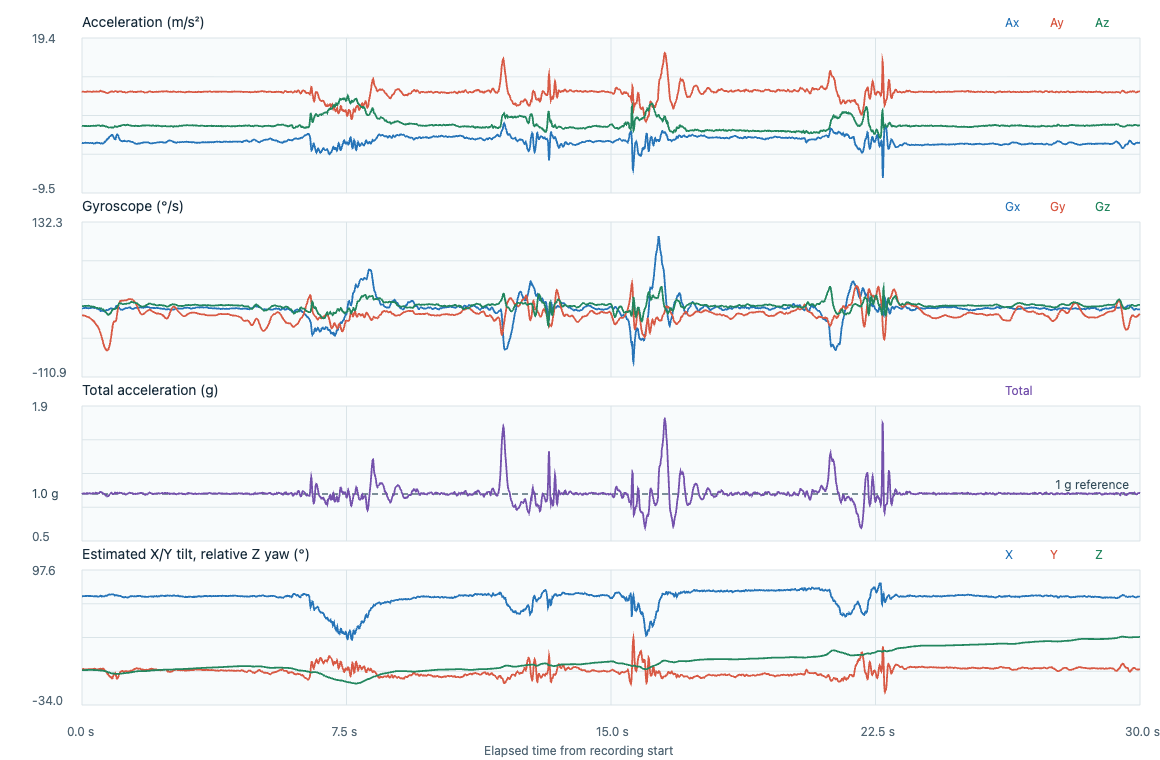

Source data for this figure (header and first rows):
timestamp_utc, elapsed_s, label, event_class, placement, subject_id, ax, ay, az, gx, gy, gz, acceleration_unit, gyroscope_unit, input_format, device_time_us, sequence, device_elapsed_s, sample_interval_s, stream_discontinuity, euler_x_deg, euler_y_deg, euler_z_deg
2026-11-06T23:31:17.419Z, 0.000000, adl_T02_tie_shoes, adl, lower_back_center_waist, P02, -0.1196, 9.445, 3.046, -0.0542, -0.2435, 0.0077, m/s^2, rad/s, timestamped, 154218487, 15062, 0.000000, , 0, 72.12, 0.6905, 0.000000
2026-11-06T23:31:17.425Z, 0.005900, adl_T02_tie_shoes, adl, lower_back_center_waist, P02, -0.1339, 9.411, 3.032, -0.0553, -0.2441, 0.0077, m/s^2, rad/s, timestamped, 154228487, 15063, 0.01, 0.01, 0, 72.14, 0.7759, 0.004412
2026-11-06T23:31:17.435Z, 0.0157, adl_T02_tie_shoes, adl, lower_back_center_waist, P02, -0.1339, 9.401, 3.051, -0.0542, -0.2457, 0.0074, m/s^2, rad/s, timestamped, 154238487, 15064, 0.02, 0.01, 0, 72.02, 0.7762, 0.008652
2026-11-06T23:31:17.445Z, 0.0259, adl_T02_tie_shoes, adl, lower_back_center_waist, P02, -0.1627, 9.387, 3.055, -0.0537, -0.2489, 0.0072, m/s^2, rad/s, timestamped, 154248487, 15065, 0.03, 0.01, 0, 71.97, 0.9443, 0.01278
2026-11-06T23:31:17.455Z, 0.0358, adl_T02_tie_shoes, adl, lower_back_center_waist, P02, -0.1818, 9.392, 3.037, -0.0518, -0.2513, 0.0072, m/s^2, rad/s, timestamped, 154258487, 15066, 0.04, 0.01, 0, 72.08, 1.055, 0.0169
2026-11-06T23:31:17.465Z, 0.0458, adl_T02_tie_shoes, adl, lower_back_center_waist, P02, -0.1531, 9.387, 3.023, -0.0508, -0.2521, 0.0088, m/s^2, rad/s, timestamped, 154268487, 15067, 0.05, 0.01, 0, 72.15, 0.8894, 0.02194
2026-11-06T23:31:17.475Z, 0.0558, adl_T02_tie_shoes, adl, lower_back_center_waist, P02, -0.1435, 9.392, 3.046, -0.0484, -0.2523, 0.0112, m/s^2, rad/s, timestamped, 154278487, 15068, 0.06, 0.01, 0, 72.03, 0.8327, 0.02836
2026-11-06T23:31:17.485Z, 0.066, adl_T02_tie_shoes, adl, lower_back_center_waist, P02, -0.1531, 9.367, 3.032, -0.0468, -0.2542, 0.0122, m/s^2, rad/s, timestamped, 154288487, 15069, 0.07, 0.01, 0, 72.06, 0.8908, 0.03535
2026-11-06T23:31:17.495Z, 0.0758, adl_T02_tie_shoes, adl, lower_back_center_waist, P02, -0.1243, 9.353, 3.014, -0.0436, -0.2566, 0.013, m/s^2, rad/s, timestamped, 154298487, 15070, 0.08, 0.01, 0, 72.14, 0.7247, 0.0428
2026-11-06T23:31:17.505Z, 0.0859, adl_T02_tie_shoes, adl, lower_back_center_waist, P02, -0.1148, 9.358, 3.004, -0.0409, -0.259, 0.013, m/s^2, rad/s, timestamped, 154308487, 15071, 0.09, 0.01, 0, 72.2, 0.6692, 0.05025
2026-11-06T23:31:17.515Z, 0.0958, adl_T02_tie_shoes, adl, lower_back_center_waist, P02, -0.1148, 9.358, 2.99, -0.0393, -0.2635, 0.013, m/s^2, rad/s, timestamped, 154318487, 15072, 0.1, 0.01, 0, 72.28, 0.6695, 0.0577
2026-11-06T23:31:17.525Z, 0.1059, adl_T02_tie_shoes, adl, lower_back_center_waist, P02, -0.0908, 9.367, 3.023, -0.038, -0.2675, 0.0125, m/s^2, rad/s, timestamped, 154328487, 15073, 0.11, 0.01, 0, 72.12, 0.5285, 0.06486
2026-11-06T23:31:17.535Z, 0.116, adl_T02_tie_shoes, adl, lower_back_center_waist, P02, -0.11, 9.392, 3.009, -0.0364, -0.2718, 0.0136, m/s^2, rad/s, timestamped, 154338487, 15074, 0.12, 0.01, 0, 72.24, 0.6391, 0.07265
2026-11-06T23:31:17.545Z, 0.1259, adl_T02_tie_shoes, adl, lower_back_center_waist, P02, -0.1196, 9.421, 3.014, -0.0396, -0.2768, 0.0149, m/s^2, rad/s, timestamped, 154348487, 15075, 0.13, 0.01, 0, 72.26, 0.6928, 0.08119
2026-11-06T23:31:17.555Z, 0.1359, adl_T02_tie_shoes, adl, lower_back_center_waist, P02, -0.11, 9.435, 3.023, -0.0452, -0.2808, 0.0146, m/s^2, rad/s, timestamped, 154358487, 15076, 0.14, 0.01, 0, 72.24, 0.6361, 0.08955
2026-11-06T23:31:17.565Z, 0.1459, adl_T02_tie_shoes, adl, lower_back_center_waist, P02, -0.1004, 9.421, 2.986, -0.0505, -0.2848, 0.0138, m/s^2, rad/s, timestamped, 154368487, 15077, 0.15, 0.01, 0, 72.42, 0.5821, 0.09746
2026-11-06T23:31:17.575Z, 0.156, adl_T02_tie_shoes, adl, lower_back_center_waist, P02, -0.1148, 9.425, 2.999, -0.0521, -0.2872, 0.0133, m/s^2, rad/s, timestamped, 154378487, 15078, 0.16, 0.01, 0, 72.35, 0.665, 0.1051
2026-11-06T23:31:17.585Z, 0.1659, adl_T02_tie_shoes, adl, lower_back_center_waist, P02, -0.11, 9.392, 3.004, -0.0526, -0.2896, 0.0146, m/s^2, rad/s, timestamped, 154388487, 15079, 0.17, 0.01, 0, 72.26, 0.6392, 0.1134
2026-11-06T23:31:17.595Z, 0.1759, adl_T02_tie_shoes, adl, lower_back_center_waist, P02, -0.1004, 9.387, 3.014, -0.0526, -0.2942, 0.0154, m/s^2, rad/s, timestamped, 154398487, 15080, 0.18, 0.01, 0, 72.2, 0.5835, 0.1223
2026-11-06T23:31:17.605Z, 0.1861, adl_T02_tie_shoes, adl, lower_back_center_waist, P02, -0.1339, 9.382, 2.99, -0.0516, -0.2976, 0.0157, m/s^2, rad/s, timestamped, 154408487, 15081, 0.19, 0.01, 0, 72.32, 0.7791, 0.1313
2026-11-06T23:31:17.615Z, 0.1959, adl_T02_tie_shoes, adl, lower_back_center_waist, P02, -0.1483, 9.392, 3.018, -0.051, -0.3024, 0.0146, m/s^2, rad/s, timestamped, 154418487, 15082, 0.2, 0.01, 0, 72.18, 0.8613, 0.1396
2026-11-06T23:31:17.625Z, 0.206, adl_T02_tie_shoes, adl, lower_back_center_waist, P02, -0.1627, 9.421, 3.004, -0.0513, -0.3083, 0.013, m/s^2, rad/s, timestamped, 154428487, 15083, 0.21, 0.01, 0, 72.31, 0.9427, 0.1471
2026-11-06T23:31:17.635Z, 0.2161, adl_T02_tie_shoes, adl, lower_back_center_waist, P02, -0.1674, 9.416, 3.009, -0.0524, -0.3147, 0.0109, m/s^2, rad/s, timestamped, 154438487, 15084, 0.22, 0.01, 0, 72.28, 0.9702, 0.1533
2026-11-06T23:31:17.645Z, 0.226, adl_T02_tie_shoes, adl, lower_back_center_waist, P02, -0.1339, 9.416, 3.009, -0.0516, -0.3208, 0.0088, m/s^2, rad/s, timestamped, 154448487, 15085, 0.23, 0.01, 0, 72.28, 0.7761, 0.1584
2026-11-06T23:31:17.655Z, 0.2358, adl_T02_tie_shoes, adl, lower_back_center_waist, P02, -0.1387, 9.411, 3.004, -0.0494, -0.3283, 0.005, m/s^2, rad/s, timestamped, 154458487, 15086, 0.24, 0.01, 0, 72.3, 0.8044, 0.1612
2026-11-06T23:31:17.665Z, 0.2459, adl_T02_tie_shoes, adl, lower_back_center_waist, P02, -0.1435, 9.396, 3.023, -0.0473, -0.3371, -0.0003, m/s^2, rad/s, timestamped, 154468487, 15087, 0.25, 0.01, 0, 72.17, 0.8329, 0.1611
2026-11-06T23:31:17.675Z, 0.256, adl_T02_tie_shoes, adl, lower_back_center_waist, P02, -0.1435, 9.372, 3.027, -0.0446, -0.3469, -0.0053, m/s^2, rad/s, timestamped, 154478487, 15088, 0.26, 0.01, 0, 72.1, 0.8347, 0.158
2026-11-06T23:31:17.685Z, 0.2659, adl_T02_tie_shoes, adl, lower_back_center_waist, P02, -0.1674, 9.367, 3.018, -0.0414, -0.3554, -0.0083, m/s^2, rad/s, timestamped, 154488487, 15089, 0.27, 0.01, 0, 72.14, 0.9745, 0.1533
2026-11-06T23:31:17.695Z, 0.2759, adl_T02_tie_shoes, adl, lower_back_center_waist, P02, -0.1627, 9.348, 3.041, -0.0374, -0.3634, -0.0101, m/s^2, rad/s, timestamped, 154498487, 15090, 0.28, 0.01, 0, 71.98, 0.9482, 0.1475
2026-11-06T23:31:17.705Z, 0.2859, adl_T02_tie_shoes, adl, lower_back_center_waist, P02, -0.1483, 9.372, 3.027, -0.0353, -0.3704, -0.0112, m/s^2, rad/s, timestamped, 154508487, 15091, 0.29, 0.01, 0, 72.1, 0.8626, 0.1411
2026-11-06T23:31:17.715Z, 0.2962, adl_T02_tie_shoes, adl, lower_back_center_waist, P02, -0.1531, 9.401, 3.023, -0.0356, -0.3776, -0.0109, m/s^2, rad/s, timestamped, 154518487, 15092, 0.3, 0.01, 0, 72.18, 0.8882, 0.1348
2026-11-06T23:31:17.725Z, 0.306, adl_T02_tie_shoes, adl, lower_back_center_waist, P02, -0.1722, 9.411, 3.027, -0.0377, -0.3858, -0.0112, m/s^2, rad/s, timestamped, 154528487, 15093, 0.31, 0.01, 0, 72.17, 0.9979, 0.1284
2026-11-06T23:31:17.735Z, 0.3162, adl_T02_tie_shoes, adl, lower_back_center_waist, P02, -0.1674, 9.425, 3.046, -0.0393, -0.3938, -0.0112, m/s^2, rad/s, timestamped, 154538487, 15094, 0.32, 0.01, 0, 72.09, 0.9682, 0.122
2026-11-06T23:31:17.745Z, 0.326, adl_T02_tie_shoes, adl, lower_back_center_waist, P02, -0.1866, 9.421, 3.051, -0.0417, -0.401, -0.0115, m/s^2, rad/s, timestamped, 154548487, 15095, 0.33, 0.01, 0, 72.06, 1.08, 0.1154
2026-11-06T23:31:17.755Z, 0.3361, adl_T02_tie_shoes, adl, lower_back_center_waist, P02, -0.2201, 9.421, 3.079, -0.0454, -0.4106, -0.0128, m/s^2, rad/s, timestamped, 154558487, 15096, 0.34, 0.01, 0, 71.9, 1.272, 0.1081
2026-11-06T23:31:17.765Z, 0.346, adl_T02_tie_shoes, adl, lower_back_center_waist, P02, -0.2537, 9.392, 3.046, -0.0473, -0.4223, -0.0147, m/s^2, rad/s, timestamped, 154568487, 15097, 0.35, 0.01, 0, 72.03, 1.472, 0.09964
2026-11-06T23:31:17.775Z, 0.356, adl_T02_tie_shoes, adl, lower_back_center_waist, P02, -0.2489, 9.401, 3.051, -0.0481, -0.4349, -0.0171, m/s^2, rad/s, timestamped, 154578487, 15098, 0.36, 0.01, 0, 72.02, 1.443, 0.08984
2026-11-06T23:31:17.785Z, 0.3663, adl_T02_tie_shoes, adl, lower_back_center_waist, P02, -0.2297, 9.392, 3.037, -0.0441, -0.449, -0.0219, m/s^2, rad/s, timestamped, 154588487, 15099, 0.37, 0.01, 0, 72.08, 1.333, 0.07729
2026-11-06T23:31:17.795Z, 0.3762, adl_T02_tie_shoes, adl, lower_back_center_waist, P02, -0.1962, 9.396, 3.079, -0.0393, -0.4631, -0.0277, m/s^2, rad/s, timestamped, 154598487, 15100, 0.38, 0.01, 0, 71.86, 1.137, 0.06142
2026-11-06T23:31:17.805Z, 0.386, adl_T02_tie_shoes, adl, lower_back_center_waist, P02, -0.1387, 9.425, 3.055, -0.0374, -0.477, -0.0323, m/s^2, rad/s, timestamped, 154608487, 15101, 0.39, 0.01, 0, 72.04, 0.802, 0.04292
2026-11-06T23:31:17.814Z, 0.3953, adl_T02_tie_shoes, adl, lower_back_center_waist, P02, -0.1148, 9.459, 3.041, -0.039, -0.4919, -0.0352, m/s^2, rad/s, timestamped, 154617487, 15102, 0.399, 0.009000, 0, 72.18, 0.662, 0.02476
2026-11-06T23:31:17.824Z, 0.4053, adl_T02_tie_shoes, adl, lower_back_center_waist, P02, -0.1004, 9.454, 3.055, -0.0457, -0.5057, -0.0389, m/s^2, rad/s, timestamped, 154627487, 15103, 0.409, 0.01, 0, 72.09, 0.579, 0.002475
2026-11-06T23:31:17.834Z, 0.4151, adl_T02_tie_shoes, adl, lower_back_center_waist, P02, -0.0908, 9.43, 3.055, -0.0558, -0.5169, -0.0421, m/s^2, rad/s, timestamped, 154637487, 15104, 0.419, 0.01, 0, 72.05, 0.5248, -0.02165
2026-11-06T23:31:17.844Z, 0.4251, adl_T02_tie_shoes, adl, lower_back_center_waist, P02, -0.11, 9.425, 3.079, -0.0652, -0.5289, -0.0445, m/s^2, rad/s, timestamped, 154647487, 15105, 0.429, 0.01, 0, 71.91, 0.6356, -0.04714
2026-11-06T23:31:17.854Z, 0.4348, adl_T02_tie_shoes, adl, lower_back_center_waist, P02, -0.1004, 9.401, 3.116, -0.0713, -0.5409, -0.0469, m/s^2, rad/s, timestamped, 154657487, 15106, 0.439, 0.01, 0, 71.66, 0.5808, -0.07401
2026-11-06T23:31:17.864Z, 0.445, adl_T02_tie_shoes, adl, lower_back_center_waist, P02, -0.0908, 9.401, 3.125, -0.0721, -0.5526, -0.0496, m/s^2, rad/s, timestamped, 154667487, 15107, 0.449, 0.01, 0, 71.61, 0.5251, -0.1024
2026-11-06T23:31:17.874Z, 0.4549, adl_T02_tie_shoes, adl, lower_back_center_waist, P02, -0.1148, 9.411, 3.111, -0.0745, -0.5678, -0.052, m/s^2, rad/s, timestamped, 154677487, 15108, 0.459, 0.01, 0, 71.71, 0.6636, -0.1322
2026-11-06T23:31:17.884Z, 0.465, adl_T02_tie_shoes, adl, lower_back_center_waist, P02, -0.1483, 9.387, 3.111, -0.0811, -0.5857, -0.0549, m/s^2, rad/s, timestamped, 154687487, 15109, 0.469, 0.01, 0, 71.66, 0.8592, -0.1637
2026-11-06T23:31:17.894Z, 0.4749, adl_T02_tie_shoes, adl, lower_back_center_waist, P02, -0.1435, 9.363, 3.134, -0.0822, -0.6059, -0.0544, m/s^2, rad/s, timestamped, 154697487, 15110, 0.479, 0.01, 0, 71.49, 0.8327, -0.1949
2026-11-06T23:31:17.904Z, 0.4849, adl_T02_tie_shoes, adl, lower_back_center_waist, P02, -0.1483, 9.382, 3.12, -0.0817, -0.628, -0.0528, m/s^2, rad/s, timestamped, 154707487, 15111, 0.489, 0.01, 0, 71.6, 0.8593, -0.2251
2026-11-06T23:31:17.914Z, 0.495, adl_T02_tie_shoes, adl, lower_back_center_waist, P02, -0.1866, 9.459, 3.093, -0.0859, -0.6552, -0.0504, m/s^2, rad/s, timestamped, 154717487, 15112, 0.499, 0.01, 0, 71.89, 1.074, -0.254
2026-11-06T23:31:17.924Z, 0.5049, adl_T02_tie_shoes, adl, lower_back_center_waist, P02, -0.201, 9.507, 3.083, -0.0971, -0.6835, -0.0506, m/s^2, rad/s, timestamped, 154727487, 15113, 0.509, 0.01, 0, 72.03, 1.152, -0.283
2026-11-06T23:31:17.934Z, 0.5151, adl_T02_tie_shoes, adl, lower_back_center_waist, P02, -0.2345, 9.541, 3.032, -0.1094, -0.7101, -0.0512, m/s^2, rad/s, timestamped, 154737487, 15114, 0.519, 0.01, 0, 72.37, 1.342, -0.3123
2026-11-06T23:31:17.944Z, 0.5251, adl_T02_tie_shoes, adl, lower_back_center_waist, P02, -0.2393, 9.56, 3.014, -0.1235, -0.7408, -0.0538, m/s^2, rad/s, timestamped, 154747487, 15115, 0.529, 0.01, 0, 72.5, 1.368, -0.3431
2026-11-06T23:31:17.954Z, 0.535, adl_T02_tie_shoes, adl, lower_back_center_waist, P02, -0.2489, 9.507, 3.055, -0.1326, -0.7717, -0.0578, m/s^2, rad/s, timestamped, 154757487, 15116, 0.539, 0.01, 0, 72.18, 1.428, -0.3762
2026-11-06T23:31:17.964Z, 0.545, adl_T02_tie_shoes, adl, lower_back_center_waist, P02, -0.2393, 9.498, 3.074, -0.128, -0.8018, -0.0621, m/s^2, rad/s, timestamped, 154767487, 15117, 0.549, 0.01, 0, 72.07, 1.373, -0.4118
2026-11-06T23:31:17.974Z, 0.5551, adl_T02_tie_shoes, adl, lower_back_center_waist, P02, -0.1962, 9.517, 3.046, -0.1222, -0.8348, -0.0674, m/s^2, rad/s, timestamped, 154777487, 15118, 0.559, 0.01, 0, 72.25, 1.125, -0.4504
2026-11-06T23:31:17.984Z, 0.565, adl_T02_tie_shoes, adl, lower_back_center_waist, P02, -0.1866, 9.473, 3.088, -0.1238, -0.8713, -0.0754, m/s^2, rad/s, timestamped, 154787487, 15119, 0.569, 0.01, 0, 71.95, 1.073, -0.4936
2026-11-06T23:31:17.994Z, 0.5752, adl_T02_tie_shoes, adl, lower_back_center_waist, P02, -0.201, 9.396, 3.107, -0.1224, -0.9033, -0.0818, m/s^2, rad/s, timestamped, 154797487, 15120, 0.579, 0.01, 0, 71.71, 1.164, -0.5405
2026-11-06T23:31:18.004Z, 0.5852, adl_T02_tie_shoes, adl, lower_back_center_waist, P02, -0.2393, 9.392, 3.037, -0.1166, -0.9369, -0.0845, m/s^2, rad/s, timestamped, 154807487, 15121, 0.589, 0.01, 0, 72.08, 1.389, -0.5889
... 2,949 more rows
